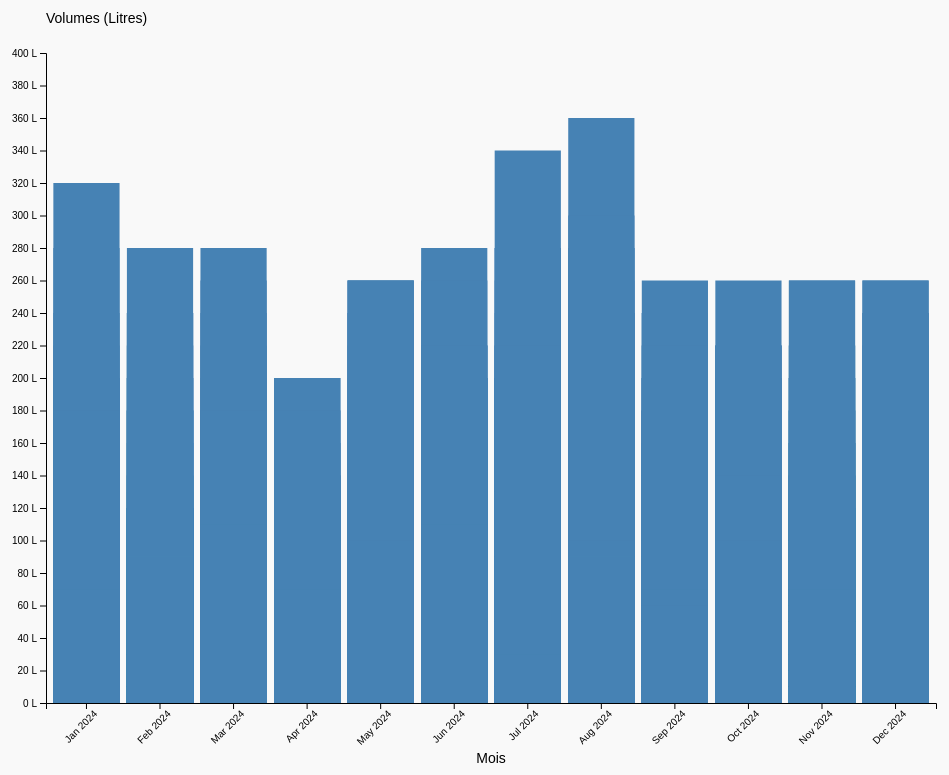
D3 v7 page, settled after 480 driven frames (8 s of simulated time); the page loaded 1 data file(s).


        const margin = { top: 70, right: 30, bottom: 80, left: 80 },
            width = 1000 - margin.left - margin.right,
            height = 800 - margin.top - margin.bottom;

        const svg = d3.select("#chart")
            .append("svg")
            .attr("width", width + margin.left + margin.right)
            .attr("height", height + margin.top + margin.bottom)
            .append("g")
            .attr("transform", `translate(${margin.left},${margin.top})`);

        const tooltip = d3.select(".tooltip");

        d3.csv("./data/data.csv").then(data => {
            const parseDate = d3.timeParse("%Y-%m");
            const formatDate = d3.timeFormat("%b %Y");

            data.forEach(d => {
                d.Mois = parseDate(d.Mois);
                d.VolumeLitres = +d.VolumeLitres;
            });

            const x = d3.scaleBand()
                .domain(data.map(d => d.Mois))
                .range([0, width])
                .padding(0.1);

            const y = d3.scaleLinear()
                .domain([0, d3.max(data, d => d.VolumeLitres)]).nice()
                .range([height, 0]);

            svg.append("g")
                .attr("transform", `translate(0,${height})`)
                .call(d3.axisBottom(x).tickFormat(formatDate))
                .selectAll("text")
                .attr("transform", "rotate(-45)")
                .style("text-anchor", "end");

            svg.append("text")
                .attr("x", width / 2)
                .attr("y", height + 60)
                .attr("text-anchor", "middle")
                .style("font-size", "14px")
                .text("Mois");

            svg.append("g")
                .call(d3.axisLeft(y)
                    .ticks(Math.ceil(d3.max(data, d => d.VolumeLitres) / 25))
                    .tickFormat(d => d + " L"));

            svg.append("text")
                .attr("x", 0)
                .attr("y", -30)
                .attr("text-anchor", "start")
                .style("font-size", "14px")
                .text("Volumes (Litres)");

            svg.selectAll(".bar")
                .data(data)
                .enter().append("rect")
                .attr("class", "bar")
                .attr("x", d => x(d.Mois))
                .attr("y", d => y(d.VolumeLitres))
                .attr("width", x.bandwidth())
                .attr("height", d => height - y(d.VolumeLitres))
                .on("mouseover", (event, d) => {
                    tooltip.style("opacity", 1)
                        .html(`<strong>${formatDate(d.Mois)}</strong><br>${d.VolumeLitres} L`)
                        .style("left", (event.pageX + 10) + "px")
                        .style("top", (event.pageY - 28) + "px");
                })
                .on("mouseout", () => tooltip.style("opacity", 0));
        });
    

### data: data/data.csv
ClientID, Zone, TypeClient, Mois, NbCommandes, TempsLivraisonMoyen, VolumeLitres, Satisfaction, Statut, Cause, Latitude, Longitude, PointDeVente
1, Ambohijatovo, Particulier, 2024-01, 3, 2.431, 60, 4.4, Livrée, , -18.91, 47.52, Andranomena
1, Ambohijatovo, Particulier, 2024-02, 2, 2.21, 20, 4.4, Livrée, , -18.91, 47.52, Andranomena
1, Ambohijatovo, Particulier, 2024-03, 2, 2.237, 20, 4.4, Livrée, , -18.91, 47.52, Andranomena
1, Ambohijatovo, Particulier, 2024-04, 3, 2.046, 30, 4.4, Livrée, , -18.91, 47.52, Andranomena
1, Ambohijatovo, Particulier, 2024-05, 3, 1.794, 30, 4.4, Livrée, , -18.91, 47.52, Andranomena
1, Ambohijatovo, Particulier, 2024-06, 1, 1.925, 10, 4.4, Livrée, , -18.91, 47.52, Andranomena
1, Ambohijatovo, Particulier, 2024-07, 3, 2.688, 60, 4.4, Livrée, , -18.91, 47.52, Andranomena
1, Ambohijatovo, Particulier, 2024-08, 1, 2.199, 20, 4.4, Retard, Panne véhicule, -18.91, 47.52, Andranomena
1, Ambohijatovo, Particulier, 2024-09, 2, 3.426, 20, 4.4, Livrée, , -18.91, 47.52, Andranomena
1, Ambohijatovo, Particulier, 2024-10, 3, 3.889, 60, 4.4, Livrée, , -18.91, 47.52, Andranomena
1, Ambohijatovo, Particulier, 2024-11, 7, 3.097, 70, 4.4, Annulation (client), Client insatisfait, -18.91, 47.52, Andranomena
1, Ambohijatovo, Particulier, 2024-12, 1, 1.995, 10, 4.4, Livrée, , -18.91, 47.52, Andranomena
2, Analamahitsy, Particulier, 2024-01, 3, 1.935, 60, 2.7, Livrée, , -18.87, 47.55, Analakely
2, Analamahitsy, Particulier, 2024-02, 3, 2.567, 30, 2.7, Livrée, , -18.87, 47.55, Analakely
2, Analamahitsy, Particulier, 2024-03, 1, 2.791, 10, 2.7, Annulation (client), Client insatisfait, -18.87, 47.55, Analakely
2, Analamahitsy, Particulier, 2024-04, 2, 2.944, 20, 2.7, Livrée, , -18.87, 47.55, Analakely
2, Analamahitsy, Particulier, 2024-05, 1, 2.666, 20, 2.7, Livrée, , -18.87, 47.55, Analakely
2, Analamahitsy, Particulier, 2024-06, 1, 2.988, 10, 2.7, Livrée, , -18.87, 47.55, Analakely
2, Analamahitsy, Particulier, 2024-07, 3, 2.464, 30, 2.7, Livrée, , -18.87, 47.55, Analakely
2, Analamahitsy, Particulier, 2024-08, 3, 3.002, 30, 2.7, Retard, Panne véhicule, -18.87, 47.55, Analakely
2, Analamahitsy, Particulier, 2024-09, 4, 1.791, 80, 2.7, Livrée, , -18.87, 47.55, Analakely
2, Analamahitsy, Particulier, 2024-10, 3, 3.021, 60, 2.7, Livrée, , -18.87, 47.55, Analakely
2, Analamahitsy, Particulier, 2024-11, 2, 2.096, 40, 2.7, Livrée, , -18.87, 47.55, Analakely
2, Analamahitsy, Particulier, 2024-12, 7, 2.249, 140, 2.7, Livrée, , -18.87, 47.55, Analakely
3, Ambohijatovo, Particulier, 2024-01, 4, 2.336, 40, 3.4, Livrée, , -18.91, 47.52, Andranomena
3, Ambohijatovo, Particulier, 2024-02, 2, 2.329, 20, 3.4, Livrée, , -18.91, 47.52, Andranomena
3, Ambohijatovo, Particulier, 2024-03, 4, 2.099, 80, 3.4, Livrée, , -18.91, 47.52, Andranomena
3, Ambohijatovo, Particulier, 2024-04, 4, 2.53, 40, 3.4, Livrée, , -18.91, 47.52, Andranomena
3, Ambohijatovo, Particulier, 2024-05, 1, 3.732, 10, 3.4, Livrée, , -18.91, 47.52, Andranomena
3, Ambohijatovo, Particulier, 2024-06, 2, 2.67, 20, 3.4, Retard, Météo, -18.91, 47.52, Andranomena
3, Ambohijatovo, Particulier, 2024-07, 3, 2.496, 60, 3.4, Livrée, , -18.91, 47.52, Andranomena
3, Ambohijatovo, Particulier, 2024-08, 5, 2.253, 100, 3.4, Livrée, , -18.91, 47.52, Andranomena
3, Ambohijatovo, Particulier, 2024-09, 1, 2.962, 20, 3.4, Livrée, , -18.91, 47.52, Andranomena
3, Ambohijatovo, Particulier, 2024-10, 2, 1.725, 40, 3.4, Livrée, , -18.91, 47.52, Andranomena
3, Ambohijatovo, Particulier, 2024-11, 3, 2.534, 30, 3.4, Livrée, , -18.91, 47.52, Andranomena
3, Ambohijatovo, Particulier, 2024-12, 2, 2.322, 40, 3.4, Livrée, , -18.91, 47.52, Andranomena
4, Ankorondrano, Entreprise, 2024-01, 10, 2.761, 200, 4.4, Livrée, , -18.88, 47.54, By Pass
4, Ankorondrano, Entreprise, 2024-02, 7, 2.648, 70, 4.4, Livrée, , -18.88, 47.54, By Pass
4, Ankorondrano, Entreprise, 2024-03, 3, 3.433, 30, 4.4, Livrée, , -18.88, 47.54, By Pass
4, Ankorondrano, Entreprise, 2024-04, 10, 2.737, 100, 4.4, Livrée, , -18.88, 47.54, By Pass
4, Ankorondrano, Entreprise, 2024-05, 11, 2.018, 110, 4.4, Livrée, , -18.88, 47.54, By Pass
4, Ankorondrano, Entreprise, 2024-06, 7, 2.989, 140, 4.4, Livrée, , -18.88, 47.54, By Pass
4, Ankorondrano, Entreprise, 2024-07, 14, 2.529, 280, 4.4, Livrée, , -18.88, 47.54, By Pass
4, Ankorondrano, Entreprise, 2024-08, 18, 1.929, 360, 4.4, Livrée, , -18.88, 47.54, By Pass
4, Ankorondrano, Entreprise, 2024-09, 5, 2.293, 50, 4.4, Livrée, , -18.88, 47.54, By Pass
4, Ankorondrano, Entreprise, 2024-10, 6, 2.54, 60, 4.4, Livrée, , -18.88, 47.54, By Pass
4, Ankorondrano, Entreprise, 2024-11, 8, 3.024, 160, 4.4, Livrée, , -18.88, 47.54, By Pass
4, Ankorondrano, Entreprise, 2024-12, 3, 2.186, 60, 4.4, Livrée, , -18.88, 47.54, By Pass
5, Ankorondrano, Particulier, 2024-01, 1, 3.331, 10, 3.4, Annulation (client), Erreur de commande, -18.88, 47.54, By Pass
5, Ankorondrano, Particulier, 2024-02, 4, 3.561, 80, 3.4, Annulation (client), Client absent, -18.88, 47.54, By Pass
5, Ankorondrano, Particulier, 2024-03, 2, 3.016, 20, 3.4, Retard, Mauvaise planification, -18.88, 47.54, By Pass
5, Ankorondrano, Particulier, 2024-04, 1, 2.381, 10, 3.4, Livrée, , -18.88, 47.54, By Pass
5, Ankorondrano, Particulier, 2024-05, 1, 3.436, 10, 3.4, Livrée, , -18.88, 47.54, By Pass
5, Ankorondrano, Particulier, 2024-06, 2, 3.316, 20, 3.4, Livrée, , -18.88, 47.54, By Pass
5, Ankorondrano, Particulier, 2024-07, 1, 1.785, 20, 3.4, Livrée, , -18.88, 47.54, By Pass
5, Ankorondrano, Particulier, 2024-08, 5, 2.6, 100, 3.4, Retard, Mauvaise planification, -18.88, 47.54, By Pass
5, Ankorondrano, Particulier, 2024-09, 0, 2.2, 0, 3.4, Livrée, , -18.88, 47.54, By Pass
5, Ankorondrano, Particulier, 2024-10, 5, 2.843, 50, 3.4, Livrée, , -18.88, 47.54, By Pass
5, Ankorondrano, Particulier, 2024-11, 4, 2.535, 80, 3.4, Retard, Trafic, -18.88, 47.54, By Pass
5, Ankorondrano, Particulier, 2024-12, 1, 2.64, 10, 3.4, Livrée, , -18.88, 47.54, By Pass
... 2,340 more rows